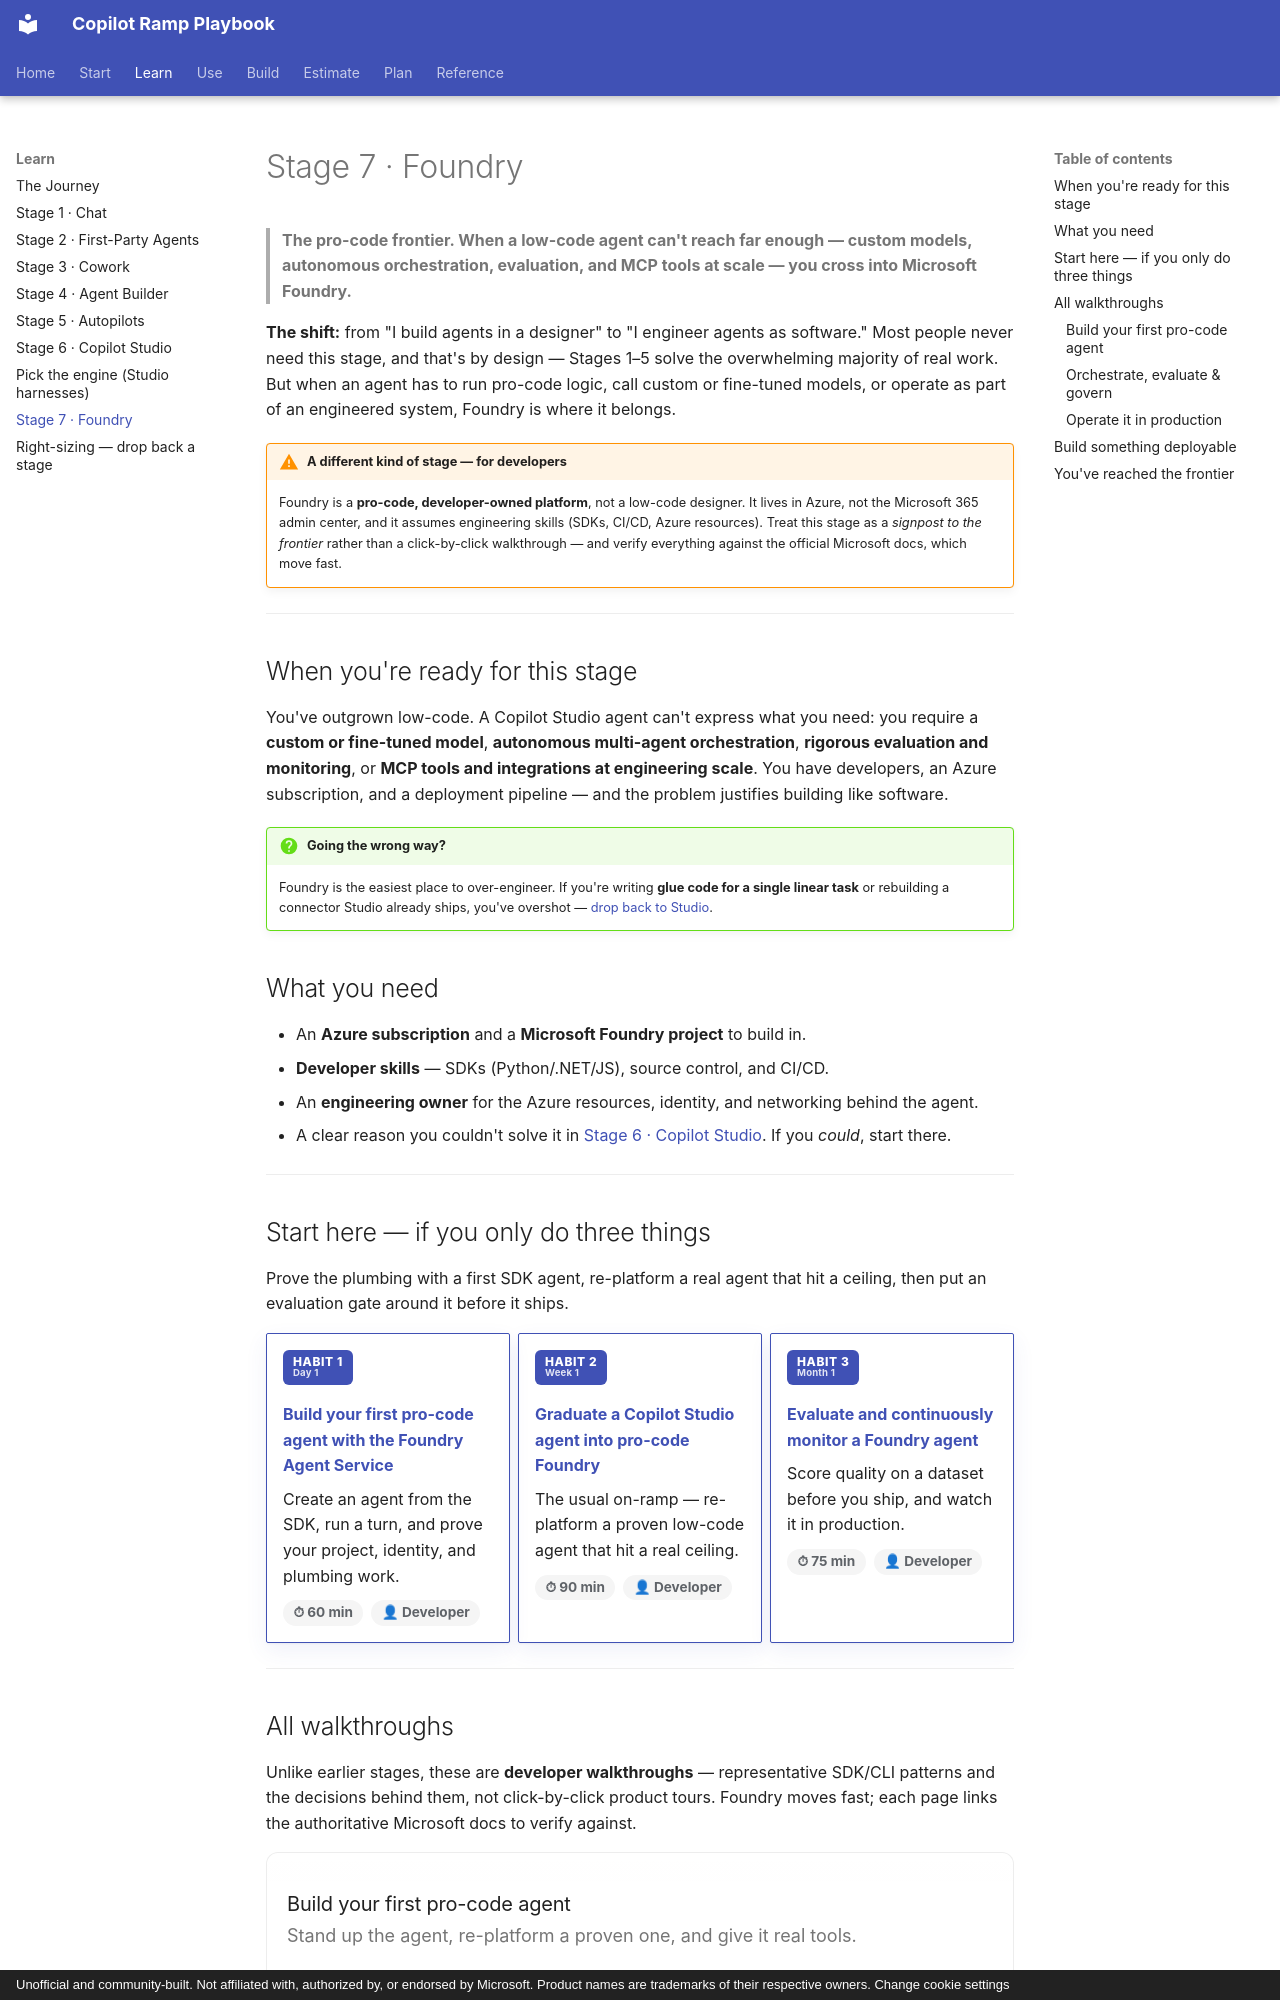

repository: mfm-copilot-ramp/copilot-ramp-playbook · page: stages/stage-7-foundry/index.html · generator: mkdocs · copyright: Unofficial and community-built. Not affiliated with, authorized by, or endorsed by Microsoft. Product names are trademarks of their respective owners. Change cookie settings

---
title: "Stage 7 · Foundry"
description: Stage 7 of the Copilot ramp. Cross into pro-code Microsoft Foundry for custom models, autonomous orchestration, evaluation, and MCP tools at scale.
stage: foundry
---

# Stage 7 · Foundry

> **The pro-code frontier. When a low-code agent can't reach far enough — custom models, autonomous orchestration, evaluation, and MCP tools at scale — you cross into Microsoft Foundry.**

**The shift:** from "I build agents in a designer" to "I engineer agents as software." Most people never need this stage, and that's by design — Stages 1–5 solve the overwhelming majority of real work. But when an agent has to run pro-code logic, call custom or fine-tuned models, or operate as part of an engineered system, Foundry is where it belongs.

!!! warning "A different kind of stage — for developers"
    Foundry is a **pro-code, developer-owned platform**, not a low-code designer. It lives in Azure, not the
    Microsoft 365 admin center, and it assumes engineering skills (SDKs, CI/CD, Azure resources). Treat this
    stage as a *signpost to the frontier* rather than a click-by-click walkthrough — and verify everything
    against the official Microsoft docs, which move fast.

---

## When you're ready for this stage

You've outgrown low-code. A Copilot Studio agent can't express what you need: you require a **custom or fine-tuned model**, **autonomous multi-agent orchestration**, **rigorous evaluation and monitoring**, or **MCP tools and integrations at engineering scale**. You have developers, an Azure subscription, and a deployment pipeline — and the problem justifies building like software.

!!! question "Going the wrong way?"
    Foundry is the easiest place to over-engineer. If you're writing **glue code for a single linear
    task** or rebuilding a connector Studio already ships, you've overshot —
    [drop back to Studio](../right-sizing.md#foundry-to-studio).

## What you need

- An **Azure subscription** and a **Microsoft Foundry project** to build in.
- **Developer skills** — SDKs (Python/.NET/JS), source control, and CI/CD.
- An **engineering owner** for the Azure resources, identity, and networking behind the agent.
- A clear reason you couldn't solve it in [Stage 6 · Copilot Studio](stage-6-studio.md). If you *could*, start there.

---

## Start here — if you only do three things

Prove the plumbing with a first SDK agent, re-platform a real agent that hit a ceiling, then put an evaluation gate around it before it ships.

<div class="grid cards rc-pinned" markdown>

-   <span class="rc-habit">Habit 1<small>Day 1</small></span>

    **[Build your first pro-code agent with the Foundry Agent Service](../walkthroughs/foundry-first-agent.md)**

    Create an agent from the SDK, run a turn, and prove your project, identity, and plumbing work.

    <span class="rc-meta" data-time="60" data-roles="developer"><span class="rc-chip rc-chip-time">⏱ 60 min</span> <span class="rc-chip rc-chip-role">👤 Developer</span></span>

-   <span class="rc-habit">Habit 2<small>Week 1</small></span>

    **[Graduate a Copilot Studio agent into pro-code Foundry](../walkthroughs/foundry-graduate-from-studio.md)**

    The usual on-ramp — re-platform a proven low-code agent that hit a real ceiling.

    <span class="rc-meta" data-time="90" data-roles="developer maker"><span class="rc-chip rc-chip-time">⏱ 90 min</span> <span class="rc-chip rc-chip-role">👤 Developer</span></span>

-   <span class="rc-habit">Habit 3<small>Month 1</small></span>

    **[Evaluate and continuously monitor a Foundry agent](../walkthroughs/foundry-evaluate-monitor.md)**

    Score quality on a dataset before you ship, and watch it in production.

    <span class="rc-meta" data-time="75" data-roles="developer it-admin"><span class="rc-chip rc-chip-time">⏱ 75 min</span> <span class="rc-chip rc-chip-role">👤 Developer</span></span>

</div>

---

## All walkthroughs

Unlike earlier stages, these are **developer walkthroughs** — representative SDK/CLI patterns and the decisions behind them, not click-by-click product tours. Foundry moves fast; each page links the authoritative Microsoft docs to verify against.

<div id="rc-filterbar"></div>

<div class="rc-scrollbox" markdown>

<section class="rc-bucket" markdown>

### Build your first pro-code agent
Stand up the agent, re-platform a proven one, and give it real tools.

<div class="grid cards rc-grid" markdown>

-   **[Build your first pro-code agent with the Foundry Agent Service](../walkthroughs/foundry-first-agent.md)**

    Create an agent from the SDK, run a turn, and prove your project, identity, and plumbing work.

    <span class="rc-meta" data-time="60" data-roles="developer"><span class="rc-chip rc-chip-time">⏱ 60 min</span> <span class="rc-chip rc-chip-role">👤 Developer</span> <span class="rc-chip rc-chip-star">★ Starter</span></span>

-   **[Graduate a Copilot Studio agent into pro-code Foundry](../walkthroughs/foundry-graduate-from-studio.md)**

    The usual on-ramp — re-platform a proven low-code agent that hit a real ceiling.

    <span class="rc-meta" data-time="90" data-roles="developer maker"><span class="rc-chip rc-chip-time">⏱ 90 min</span> <span class="rc-chip rc-chip-role">👤 Developer</span></span>

-   **[Give a Foundry agent custom tools and MCP integrations](../walkthroughs/foundry-mcp-tools.md)**

    Turn a talking agent into a doing agent with function tools and standards-based MCP.

    <span class="rc-meta" data-time="75" data-roles="developer"><span class="rc-chip rc-chip-time">⏱ 75 min</span> <span class="rc-chip rc-chip-role">👤 Developer</span></span>

</div>

</section>

<section class="rc-bucket" markdown>
